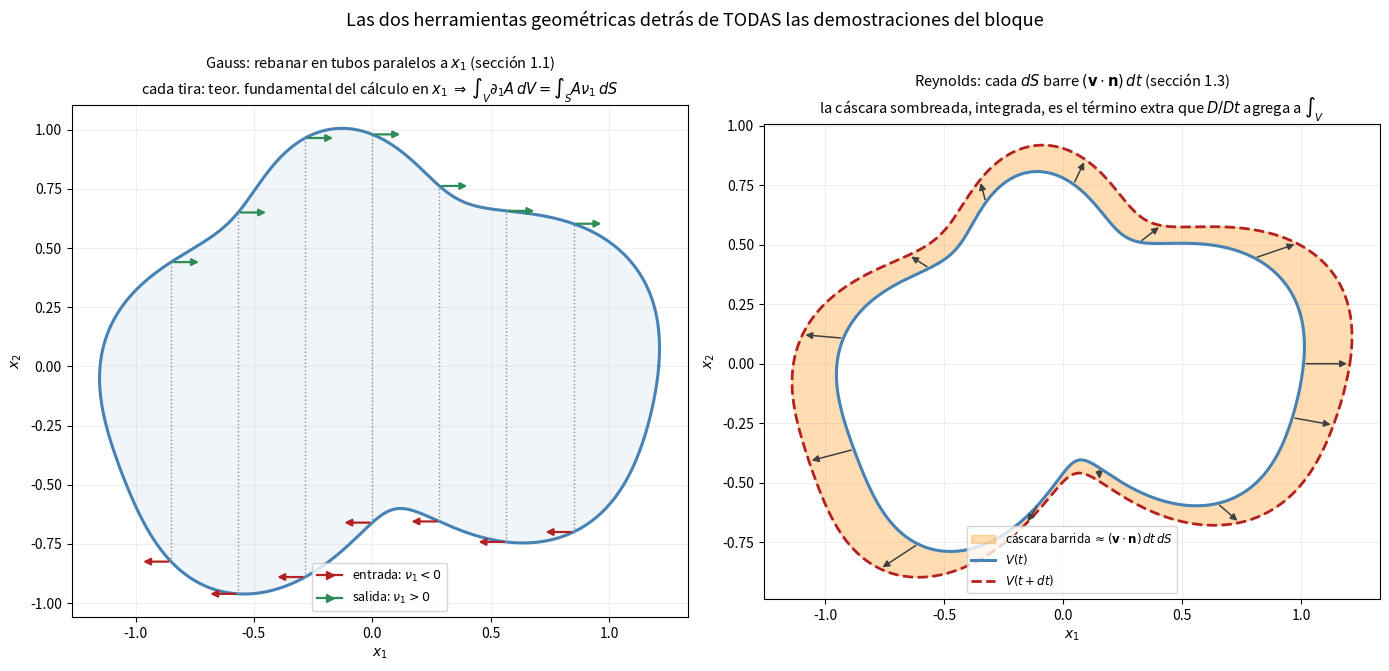

The matplotlib source for this figure:
"""
Visualizacion Unidad 9/10 — Teorema de Gauss y transporte de Reynolds
=======================================================================
Dos ideas puramente geometricas que sostienen TODAS las demostraciones
del bloque de ecuaciones de campo (seccion 1.1 y 1.3 de la guia):

Panel A — la demostracion de Gauss "rebanada en tubos" (1.1): un volumen
2D generico (una mancha) se corta en tiras verticales paralelas a x1.
Cada tira entra por la izquierda (normal con componente x1<0) y sale por
la derecha (normal con componente x1>0). El teorema fundamental del
calculo a lo largo de cada tira, sumado sobre todas las tiras, es
exactamente la demostracion. Se dibujan unas pocas tiras con sus
normales de entrada/salida para que la mecanica quede a la vista.

Panel B — el transporte de Reynolds (1.3): el MISMO volumen material en
dos instantes, t y t+dt, bajo un campo de velocidad que lo expande y
distorsiona. La cascara barrida (sombreada) es exactamente el termino
extra que hace que D/Dt no conmute con la integral: en cada punto del
borde, el volumen barrido es (v·n) dt dS -- por eso aparece la normal
multiplicada por la velocidad, no la velocidad sola.

Corre con: python visualizacion_gauss_reynolds.py
"""

import numpy as np
import matplotlib.pyplot as plt


def blob(theta, coefs, r0=1.0):
    """Curva cerrada 'organica' via suma de armonicos, para no usar un circulo perfecto."""
    r = r0 * np.ones_like(theta)
    for k, (a, b, n) in enumerate(coefs):
        r = r + a * np.cos(n * theta) + b * np.sin(n * theta)
    return r


COEFS = [(0.18, 0.05, 2), (0.08, -0.10, 3), (-0.05, 0.06, 5)]


def figura_gauss_reynolds():
    fig, (axA, axB) = plt.subplots(1, 2, figsize=(14, 6.4))

    # ------------------------------------------------------------
    # PANEL A: Gauss, rebanado en tubos paralelos a x1
    # ------------------------------------------------------------
    theta = np.linspace(0, 2 * np.pi, 600)
    r = blob(theta, COEFS)
    X = r * np.cos(theta)
    Y = r * np.sin(theta)

    axA.plot(X, Y, color="steelblue", lw=2.2)
    axA.fill(X, Y, color="steelblue", alpha=0.08)

    x_tubos = np.linspace(-0.85, 0.85, 7)
    for xt in x_tubos:
        # intersecciones tira vertical x=xt con el contorno (dos cruces: entrada/salida)
        cruces_y = []
        for i in range(len(X) - 1):
            x0, x1_ = X[i], X[i + 1]
            if (x0 - xt) * (x1_ - xt) < 0:
                f = (xt - x0) / (x1_ - x0)
                y_int = Y[i] + f * (Y[i + 1] - Y[i])
                cruces_y.append(y_int)
        if len(cruces_y) >= 2:
            y_lo, y_hi = min(cruces_y), max(cruces_y)
            axA.plot([xt, xt], [y_lo, y_hi], color="0.55", lw=1.0, ls=":")
            axA.annotate("", xy=(xt - 0.13, y_lo), xytext=(xt, y_lo),
                         arrowprops=dict(arrowstyle="-|>", color="firebrick", lw=1.6))
            axA.annotate("", xy=(xt + 0.13, y_hi), xytext=(xt, y_hi),
                         arrowprops=dict(arrowstyle="-|>", color="seagreen", lw=1.6))

    axA.plot([], [], color="firebrick", lw=1.6, marker=">", label=r"entrada: $\nu_1<0$")
    axA.plot([], [], color="seagreen", lw=1.6, marker=">", label=r"salida: $\nu_1>0$")
    axA.set_aspect("equal")
    axA.set_title("Gauss: rebanar en tubos paralelos a $x_1$ (sección 1.1)\n"
                   r"cada tira: teor. fundamental del cálculo en $x_1$ $\Rightarrow$ $\int_V\partial_1 A\,dV=\int_S A\nu_1\,dS$",
                   fontsize=10.5)
    axA.legend(fontsize=9, loc="lower center")
    axA.set_xlabel("$x_1$")
    axA.set_ylabel("$x_2$")
    axA.grid(alpha=0.2)

    # ------------------------------------------------------------
    # PANEL B: Reynolds, cascara barrida entre t y t+dt
    # ------------------------------------------------------------
    def campo_v(x, y):
        # expansion (divergencia>0) + un poco de corte, para que la cascara no sea uniforme
        vx = 0.35 * x + 0.10 * y
        vy = 0.25 * y
        return vx, vy

    theta2 = np.linspace(0, 2 * np.pi, 300)
    r2 = blob(theta2, COEFS, r0=0.8)
    X0 = r2 * np.cos(theta2)
    Y0 = r2 * np.sin(theta2)
    VX, VY = campo_v(X0, Y0)
    dt = 0.55
    X1 = X0 + VX * dt
    Y1 = Y0 + VY * dt

    axB.fill(np.r_[X1, X0[::-1]], np.r_[Y1, Y0[::-1]], color="darkorange", alpha=0.30,
              label=r"cáscara barrida $\approx (\mathbf{v}\cdot\mathbf{n})\,dt\,dS$")
    axB.plot(X0, Y0, color="steelblue", lw=2.2, label="$V(t)$")
    axB.plot(X1, Y1, color="firebrick", lw=2.0, ls="--", label="$V(t+dt)$")

    idx = np.arange(0, len(theta2), 24)
    for i in idx:
        axB.annotate("", xy=(X1[i], Y1[i]), xytext=(X0[i], Y0[i]),
                     arrowprops=dict(arrowstyle="-|>", color="0.25", lw=1.1))

    axB.set_aspect("equal")
    axB.set_title(r"Reynolds: cada $dS$ barre $(\mathbf{v}\cdot\mathbf{n})\,dt$ (sección 1.3)"
                 "\nla cáscara sombreada, integrada, es el término extra que $D/Dt$ agrega a $\\int_V$",
                 fontsize=10.5)
    axB.legend(fontsize=8.5, loc="lower center")
    axB.set_xlabel("$x_1$")
    axB.set_ylabel("$x_2$")
    axB.grid(alpha=0.2)

    fig.suptitle("Las dos herramientas geométricas detrás de TODAS las demostraciones del bloque", fontsize=13)
    fig.tight_layout(rect=[0, 0, 1, 0.93])
    fig.savefig("fig_gauss_reynolds.png", dpi=130, bbox_inches="tight")
    print("  -> fig_gauss_reynolds.png")


if __name__ == "__main__":
    print("Generando figura de Gauss / Reynolds (Unidad 9-10)...")
    figura_gauss_reynolds()
    print("Listo.")
